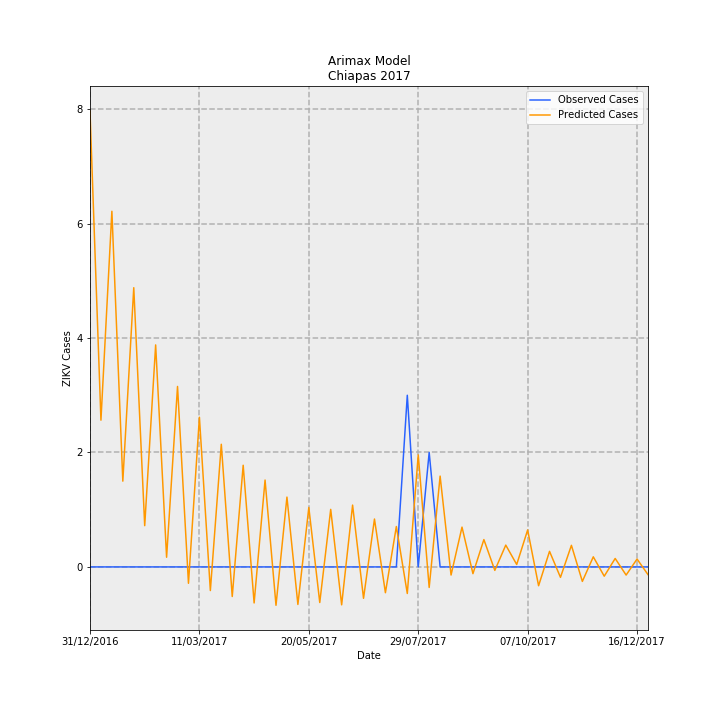

Data behind this chart, as committed beside it:
Date, predictions_incidence, observed_incidence, Predicted Cases, Observed Cases, error
31/12/2016, 0.1527, 0.0, 7.966, 0.0, -7.966
07/01/2017, 0.04915, 0.0, 2.564, 0.0, -2.564
14/01/2017, 0.1191, 0.0, 6.216, 0.0, -6.216
21/01/2017, 0.02873, 0.0, 1.499, 0.0, -1.499
28/01/2017, 0.09352, 0.0, 4.88, 0.0, -4.88
04/02/2017, 0.01382, 0.0, 0.7211, 0.0, -0.7211
11/02/2017, 0.07436, 0.0, 3.88, 0.0, -3.88
18/02/2017, 0.00324, 0.0, 0.169, 0.0, -0.169
25/02/2017, 0.06044, 0.0, 3.154, 0.0, -3.154
04/03/2017, -0.005481, 0.0, -0.286, 0.0, 0.286
11/03/2017, 0.05013, 0.0, 2.616, 0.0, -2.616
18/03/2017, -0.007912, 0.0, -0.4128, 0.0, 0.4128
25/03/2017, 0.04108, 0.0, 2.143, 0.0, -2.143
01/04/2017, -0.009906, 0.0, -0.5169, 0.0, 0.5169
08/04/2017, 0.03405, 0.0, 1.777, 0.0, -1.777
15/04/2017, -0.01206, 0.0, -0.6295, 0.0, 0.6295
22/04/2017, 0.02909, 0.0, 1.518, 0.0, -1.518
29/04/2017, -0.01285, 0.0, -0.6705, 0.0, 0.6705
06/05/2017, 0.02339, 0.0, 1.22, 0.0, -1.22
13/05/2017, -0.01257, 0.0, -0.6557, 0.0, 0.6557
20/05/2017, 0.0199, 0.0, 1.038, 0.0, -1.038
27/05/2017, -0.01192, 0.0, -0.622, 0.0, 0.622
03/06/2017, 0.01927, 0.0, 1.006, 0.0, -1.006
10/06/2017, -0.0127, 0.0, -0.6624, 0.0, 0.6624
17/06/2017, 0.02071, 0.0, 1.081, 0.0, -1.081
24/06/2017, -0.01051, 0.0, -0.5484, 0.0, 0.5484
01/07/2017, 0.01604, 0.0, 0.837, 0.0, -0.837
08/07/2017, -0.008637, 0.0, -0.4507, 0.0, 0.4507
15/07/2017, 0.01353, 0.0, 0.706, 0.0, -0.706
22/07/2017, -0.008894, 0.05749, -0.4641, 3.0, 3.464
29/07/2017, 0.03752, 0.0, 1.958, 0.0, -1.958
05/08/2017, -0.006884, 0.03833, -0.3592, 2.0, 2.359
12/08/2017, 0.03042, 0.0, 1.587, 0.0, -1.587
19/08/2017, -0.002716, 0.0, -0.1417, 0.0, 0.1417
26/08/2017, 0.01333, 0.0, 0.6956, 0.0, -0.6956
02/09/2017, -0.002258, 0.0, -0.1178, 0.0, 0.1178
09/09/2017, 0.009158, 0.0, 0.4778, 0.0, -0.4778
16/09/2017, -0.001153, 0.0, -0.06014, 0.0, 0.06014
23/09/2017, 0.007301, 0.0, 0.381, 0.0, -0.381
30/09/2017, 0.0008173, 0.0, 0.04265, 0.0, -0.04265
07/10/2017, 0.01238, 0.0, 0.6458, 0.0, -0.6458
14/10/2017, -0.006298, 0.0, -0.3286, 0.0, 0.3286
21/10/2017, 0.005217, 0.0, 0.2722, 0.0, -0.2722
28/10/2017, -0.003491, 0.0, -0.1822, 0.0, 0.1822
04/11/2017, 0.007234, 0.0, 0.3775, 0.0, -0.3775
11/11/2017, -0.004851, 0.0, -0.2531, 0.0, 0.2531
18/11/2017, 0.003382, 0.0, 0.1764, 0.0, -0.1764
25/11/2017, -0.003105, 0.0, -0.162, 0.0, 0.162
02/12/2017, 0.002833, 0.0, 0.1478, 0.0, -0.1478
09/12/2017, -0.002726, 0.0, -0.1423, 0.0, 0.1423
16/12/2017, 0.002638, 0.0, 0.1376, 0.0, -0.1376
23/12/2017, -0.002576, 0.0, -0.1344, 0.0, 0.1344
